Dataset: data_освещённость (GitHub, Vaibhavv526/Predicting-Illumination-from-Camera-Images). Classes: bright, dark, normal.

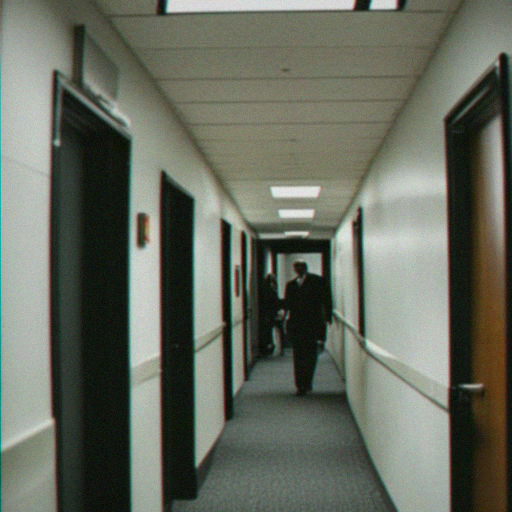
Label: dark

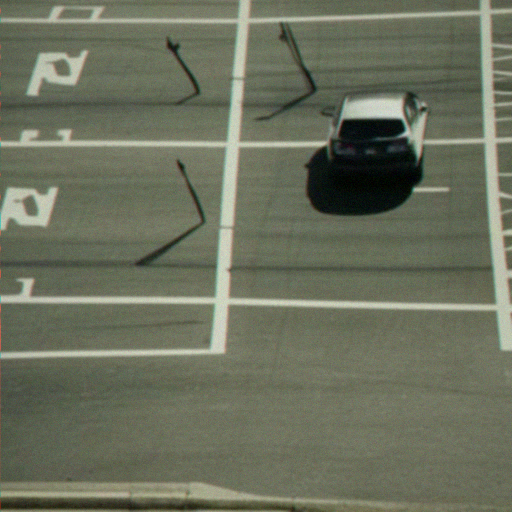
Label: normal

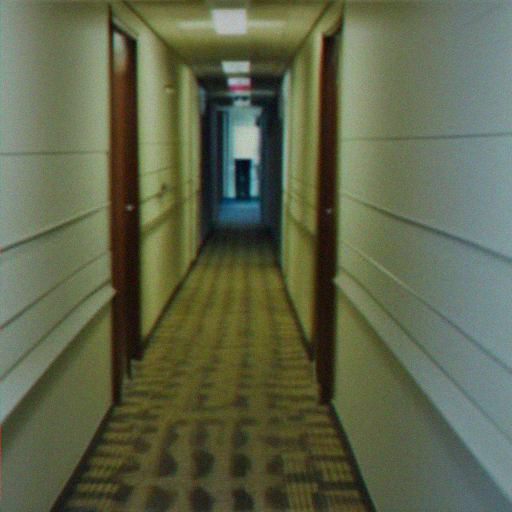
Label: bright

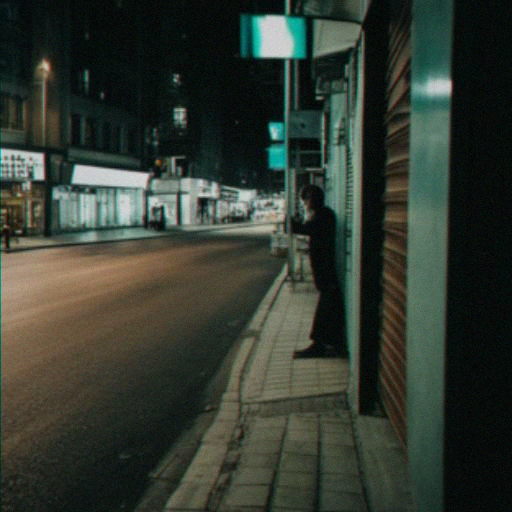
Label: dark

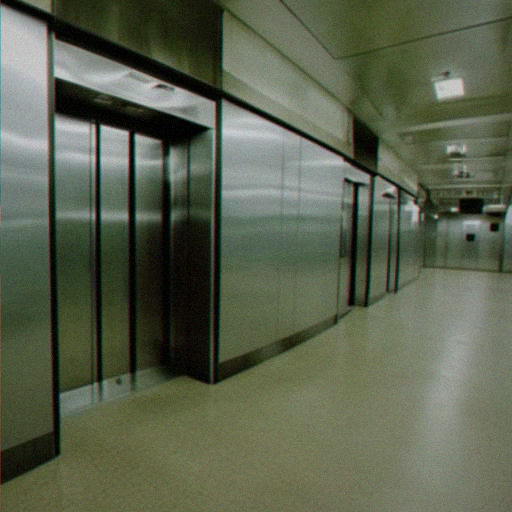
Label: bright

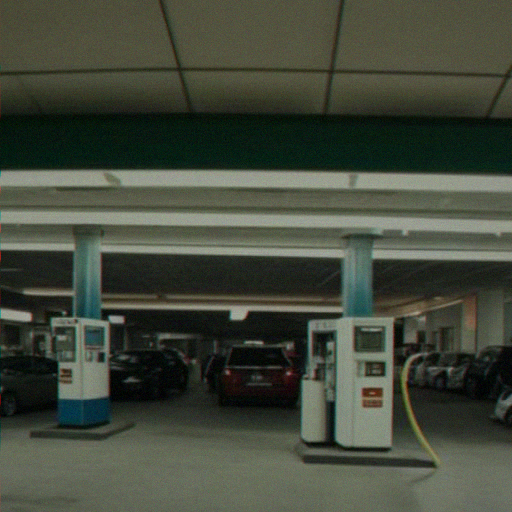
Label: normal
